Run: headless pygame with SDL's dummy video driver; simulated clock (each Clock.tick advances the game by its frame time, no real sleeping); random seed 0; keys injected as events and as key.get_pressed() state; no mouse input.
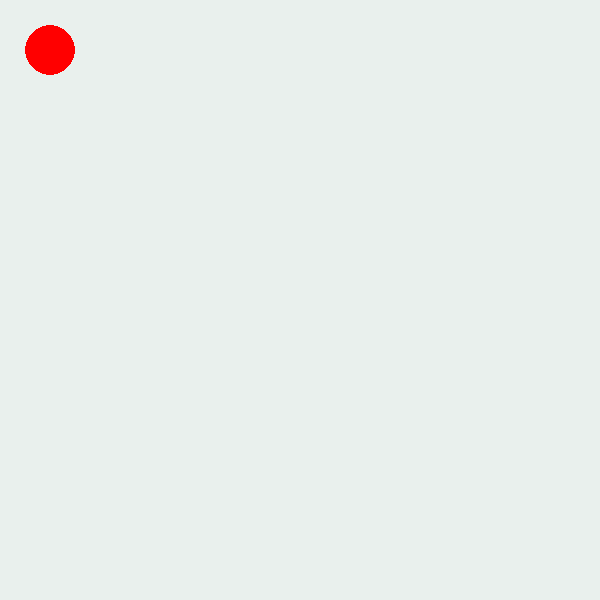
Frame 1 of 4 · flips 1–60 · no input
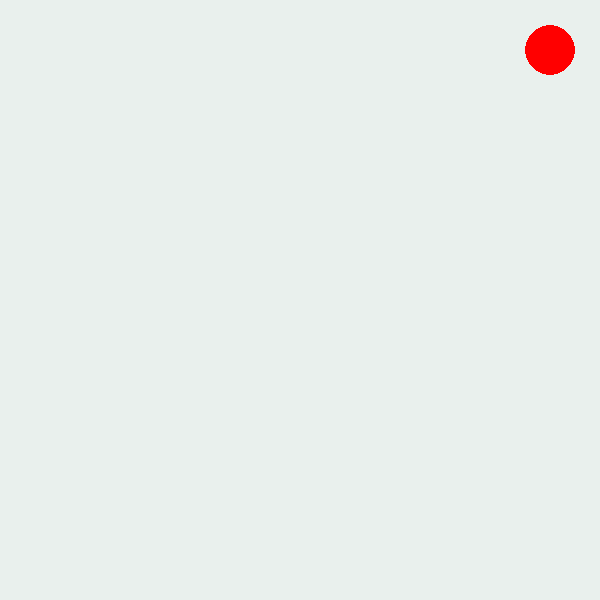
Frame 2 of 4 · flips 61–180 · tapped SPACE, RETURN · held RIGHT (→), D
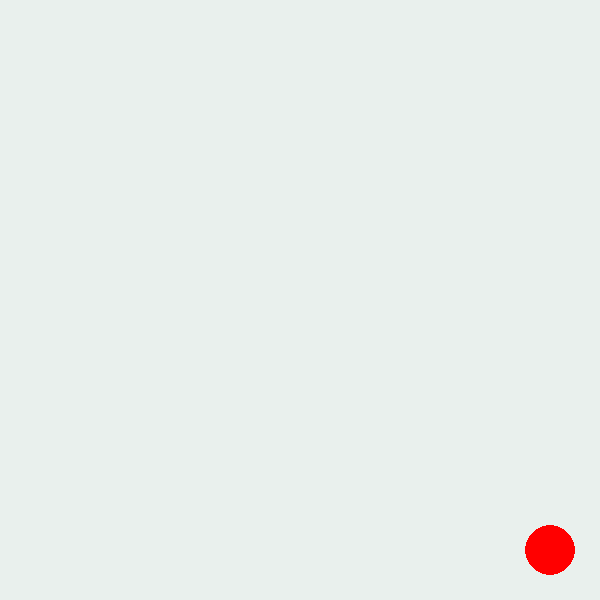
Frame 3 of 4 · flips 181–300 · held DOWN (↓), S
Frame 4 of 4 · flips 301–420 · held LEFT (←), A, UP (↑), W · screen same as frame 1, image omitted

The pygame program that drew these frames:

import pygame

pygame.init()

screen = pygame.display.set_mode((600, 600))

pygame.display.set_caption("red ball")
done = False
x = 50
y = 50
clock = pygame.time.Clock()
while not done:
    screen.fill((233, 240, 237))
    for event in pygame.event.get():
        if event.type == pygame.QUIT:
            done = True

    keys = pygame.key.get_pressed()
    if keys[pygame.K_LEFT] and x > 50: x-=20
    if keys[pygame.K_RIGHT] and x < 550: x+=20
    if keys[pygame.K_DOWN] and y < 550: y+=20
    if keys[pygame.K_UP] and y > 50: y-=20
    
    pygame.draw.circle(screen, "red", (x, y), 25)

    pygame.display.update()
    clock.tick(60)
